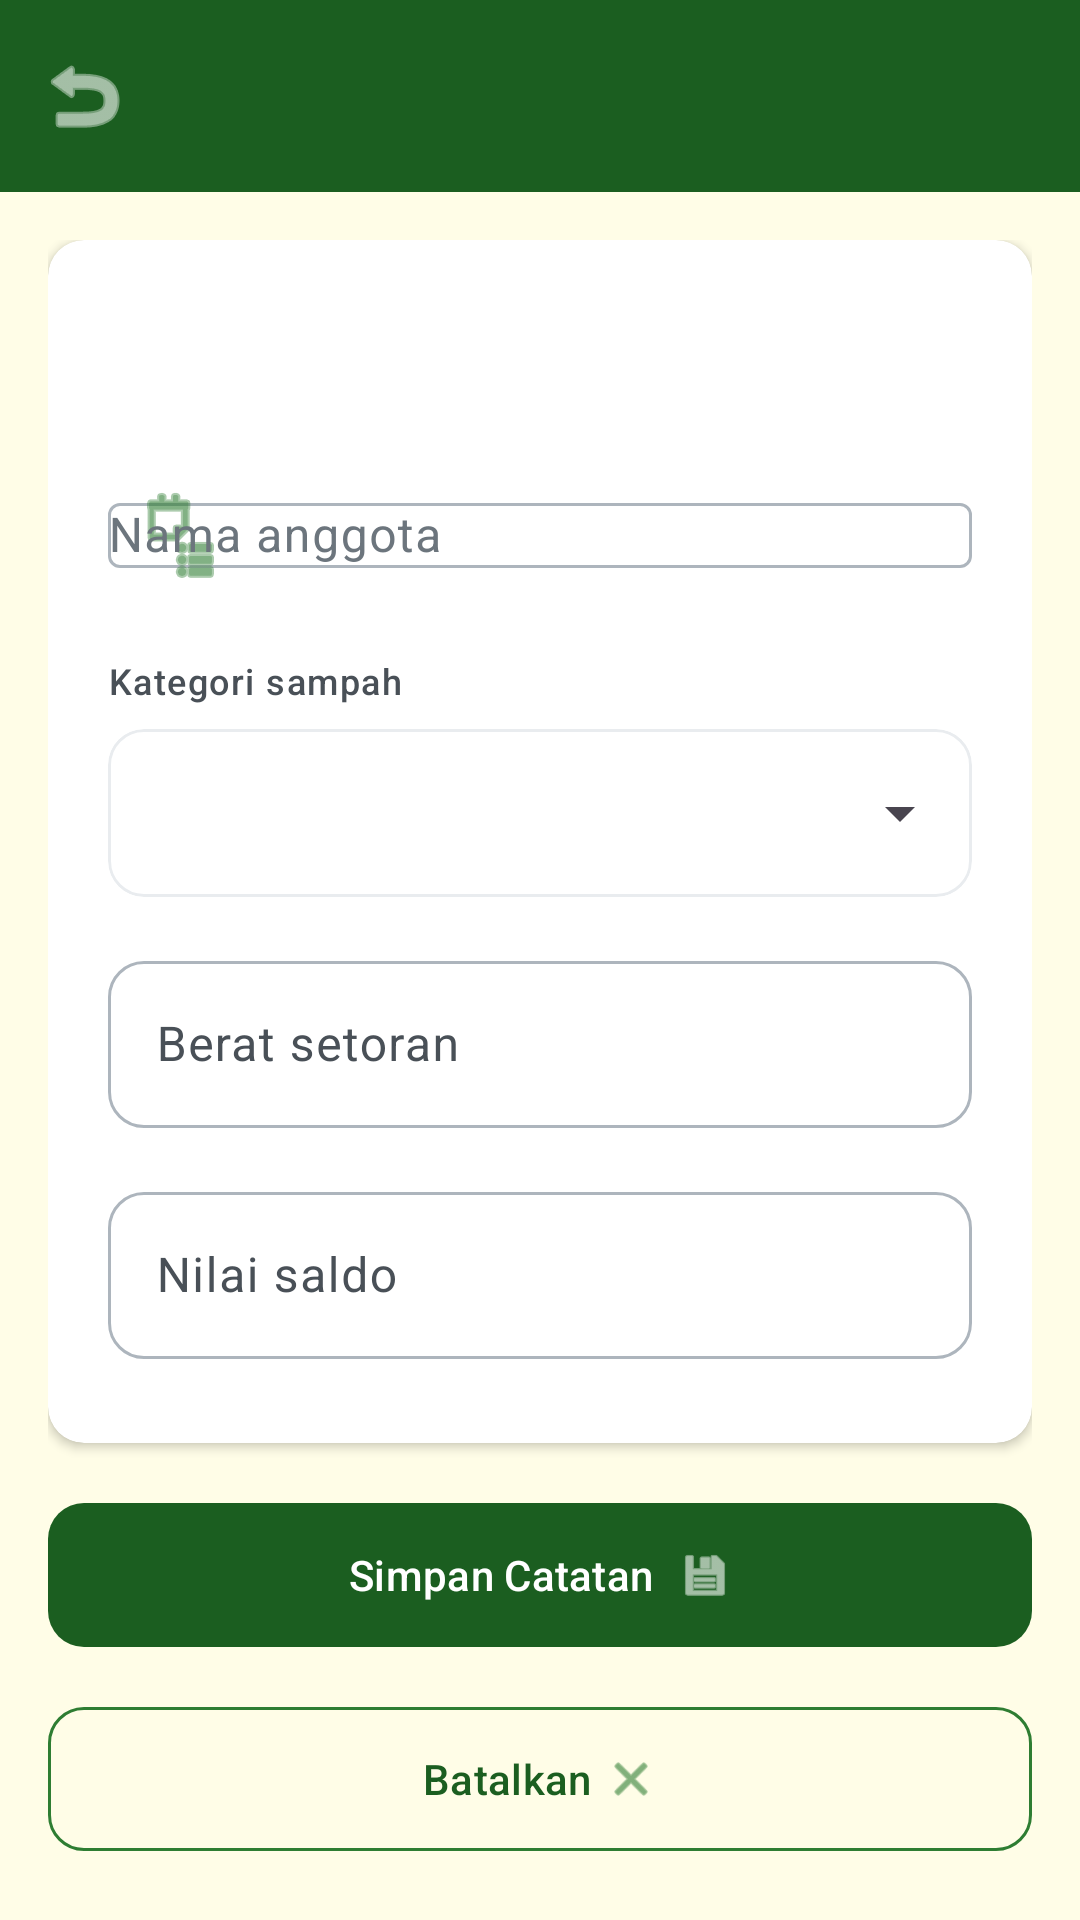

The Android layout XML behind this screen, and the referenced resources:
<!-- AndroidManifest.xml: application theme Theme.BankSampah -->
<!-- res/layout/activity_add_edit_setoran.xml -->
<?xml version="1.0" encoding="utf-8"?>
<LinearLayout
    xmlns:android="http://schemas.android.com/apk/res/android"
    xmlns:app="http://schemas.android.com/apk/res-auto"
    android:layout_width="match_parent"
    android:layout_height="match_parent"
    android:orientation="vertical"
    android:background="@color/cream_50">

    <com.google.android.material.appbar.MaterialToolbar
        android:id="@+id/toolbar"
        android:layout_width="match_parent"
        android:layout_height="?attr/actionBarSize"
        android:background="@color/green_900"
        app:titleTextColor="@color/neutral_0"
        app:navigationIcon="@android:drawable/ic_menu_revert"
        app:navigationIconTint="@color/neutral_0" />

    <ScrollView
        android:layout_width="match_parent"
        android:layout_height="0dp"
        android:layout_weight="1"
        android:fillViewport="true">

        <LinearLayout
            android:layout_width="match_parent"
            android:layout_height="wrap_content"
            android:orientation="vertical"
            android:padding="16dp">

            <com.google.android.material.card.MaterialCardView
                style="@style/Widget.BankSampah.Card.Elevated"
                android:layout_width="match_parent"
                android:layout_height="wrap_content"
                android:layout_marginBottom="16dp">

                <LinearLayout
                    android:layout_width="match_parent"
                    android:layout_height="wrap_content"
                    android:orientation="vertical"
                    android:padding="20dp">

                    <TextView
                        android:id="@+id/tvFormTitle"
                        android:layout_width="wrap_content"
                        android:layout_height="wrap_content"
                        android:textAppearance="@style/TextAppearance.Material3.TitleLarge"
                        android:textColor="@color/green_900"
                        android:layout_marginBottom="20dp" />

                    <com.google.android.material.textfield.TextInputLayout
                        android:id="@+id/tilAnggota"
                        style="@style/Widget.Material3.TextInputLayout.OutlinedBox"
                        android:layout_width="match_parent"
                        android:layout_height="wrap_content"
                        android:hint="@string/label_nama"
                        app:startIconDrawable="@android:drawable/ic_menu_agenda"
                        app:startIconTint="@color/green_700"
                        android:layout_marginBottom="16dp">

                        <com.google.android.material.textfield.MaterialAutoCompleteTextView
                            android:id="@+id/etAnggota"
                            android:layout_width="match_parent"
                            android:layout_height="wrap_content"
                            android:inputType="text"
                            android:maxLines="1"
                            android:textColor="@color/neutral_900"
                            android:textColorHint="@color/neutral_500"
                            android:textAppearance="@style/TextAppearance.Material3.BodyLarge" />
                    </com.google.android.material.textfield.TextInputLayout>

                    <TextView
                        android:layout_width="wrap_content"
                        android:layout_height="wrap_content"
                        android:text="@string/label_jenis"
                        android:textAppearance="@style/TextAppearance.Material3.LabelMedium"
                        android:textColor="@color/neutral_700"
                        android:layout_marginBottom="8dp" />

                    <com.google.android.material.card.MaterialCardView
                        android:id="@+id/spinnerCard"
                        style="@style/Widget.BankSampah.Card.Outlined"
                        android:layout_width="match_parent"
                        android:layout_height="56dp"
                        android:layout_marginBottom="16dp">

                        <Spinner
                            android:id="@+id/spinnerJenis"
                            android:layout_width="match_parent"
                            android:layout_height="match_parent"
                            android:paddingStart="16dp"
                            android:paddingEnd="16dp"
                            android:textColor="@color/neutral_900" />
                    </com.google.android.material.card.MaterialCardView>

                    <com.google.android.material.textfield.TextInputLayout
                        android:id="@+id/tilBerat"
                        style="@style/Widget.BankSampah.TextField.Outlined"
                        android:layout_width="match_parent"
                        android:layout_height="wrap_content"
                        android:hint="@string/label_berat"
                        app:suffixText="kg"
                        app:suffixTextColor="@color/green_700"
                        android:layout_marginBottom="16dp">

                        <com.google.android.material.textfield.TextInputEditText
                            android:id="@+id/etBerat"
                            android:layout_width="match_parent"
                            android:layout_height="wrap_content"
                            android:inputType="numberDecimal"
                            android:maxLines="1"
                            android:textColor="@color/neutral_900"
                            android:textColorHint="@color/neutral_500"
                            android:textAppearance="@style/TextAppearance.Material3.BodyLarge" />
                    </com.google.android.material.textfield.TextInputLayout>

                    <com.google.android.material.textfield.TextInputLayout
                        android:id="@+id/tilSaldo"
                        style="@style/Widget.BankSampah.TextField.Outlined"
                        android:layout_width="match_parent"
                        android:layout_height="wrap_content"
                        android:hint="@string/label_saldo"
                        app:prefixText="Rp"
                        app:prefixTextColor="@color/green_700"
                        android:layout_marginBottom="8dp">

                        <com.google.android.material.textfield.TextInputEditText
                            android:id="@+id/etSaldo"
                            android:layout_width="match_parent"
                            android:layout_height="wrap_content"
                            android:inputType="numberDecimal"
                            android:maxLines="1"
                            android:textColor="@color/neutral_900"
                            android:textColorHint="@color/neutral_500"
                            android:textAppearance="@style/TextAppearance.Material3.BodyLarge" />
                    </com.google.android.material.textfield.TextInputLayout>

                </LinearLayout>
            </com.google.android.material.card.MaterialCardView>

            <com.google.android.material.button.MaterialButton
                android:id="@+id/btnSimpan"
                style="@style/Widget.BankSampah.Button.Filled"
                android:layout_width="match_parent"
                android:layout_height="56dp"
                android:text="@string/btn_simpan"
                android:textAllCaps="false"
                app:icon="@android:drawable/ic_menu_save"
                app:iconTint="@color/neutral_0"
                app:iconGravity="textEnd"
                android:layout_marginBottom="12dp" />

            <com.google.android.material.button.MaterialButton
                android:id="@+id/btnBatal"
                style="@style/Widget.BankSampah.Button.Outlined"
                android:layout_width="match_parent"
                android:layout_height="56dp"
                android:text="@string/btn_batal"
                android:textAllCaps="false"
                app:icon="@android:drawable/ic_menu_close_clear_cancel"
                app:iconTint="@color/green_700"
                app:iconGravity="textEnd" />

        </LinearLayout>
    </ScrollView>
</LinearLayout>
<!-- resources referenced by this layout -->
<resources>
  <color name="cream_50">#FFFFFDE7</color>
  <color name="green_700">#FF2E7D32</color>
  <color name="green_900">#FF1B5E20</color>
  <color name="neutral_0">#FFFFFFFF</color>
  <color name="neutral_500">#FF6C757D</color>
  <color name="neutral_700">#FF495057</color>
  <color name="neutral_900">#FF212529</color>
  <string name="btn_batal">Batalkan</string>
  <string name="btn_simpan">Simpan Catatan</string>
  <string name="label_berat">Berat setoran</string>
  <string name="label_jenis">Kategori sampah</string>
  <string name="label_nama">Nama anggota</string>
  <string name="label_saldo">Nilai saldo</string>
  <style name="Widget.BankSampah.Button.Filled" parent="Widget.Material3.Button">
          <item name="cornerRadius">12dp</item>
          <item name="backgroundTint">@color/green_900</item>
      </style>
  <style name="Widget.BankSampah.Button.Outlined" parent="Widget.Material3.Button.OutlinedButton">
          <item name="cornerRadius">12dp</item>
          <item name="strokeColor">@color/green_700</item>
          <item name="strokeWidth">1dp</item>
      </style>
  <style name="Widget.BankSampah.Card.Elevated" parent="Widget.Material3.CardView.Elevated">
          <item name="cardCornerRadius">12dp</item>
          <item name="cardElevation">2dp</item>
          <item name="cardBackgroundColor">@color/neutral_0</item>
      </style>
  <style name="Widget.BankSampah.Card.Outlined" parent="Widget.Material3.CardView.Outlined">
          <item name="cardCornerRadius">12dp</item>
          <item name="cardElevation">0dp</item>
          <item name="strokeWidth">1dp</item>
          <item name="cardBackgroundColor">@color/neutral_0</item>
      </style>
  <style name="Widget.BankSampah.TextField.Outlined" parent="Widget.Material3.TextInputLayout.OutlinedBox">
          <item name="boxCornerRadiusTopStart">12dp</item>
          <item name="boxCornerRadiusTopEnd">12dp</item>
          <item name="boxCornerRadiusBottomStart">12dp</item>
          <item name="boxCornerRadiusBottomEnd">12dp</item>
          <item name="boxStrokeWidth">1dp</item>
          <item name="boxStrokeWidthFocused">2dp</item>
          <item name="hintTextColor">@color/green_700</item>
          <item name="android:textColorHint">@color/neutral_700</item>
      </style>
  <style name="Theme.BankSampah" parent="Base.Theme.BankSampah" />
  <color name="green_100">#FFE8F5E9</color>
  <color name="brown_700">#FF4E342E</color>
  <color name="brown_100">#FFD7CCC8</color>
  <color name="green_500">#FF4CAF50</color>
  <color name="error_700">#FFD32F2F</color>
  <color name="error_50">#FFFFEBEE</color>
  <color name="cream_100">#FFFFF9C4</color>
  <color name="neutral_300">#FFADB5BD</color>
  <color name="neutral_200">#FFE9ECEF</color>
</resources>
